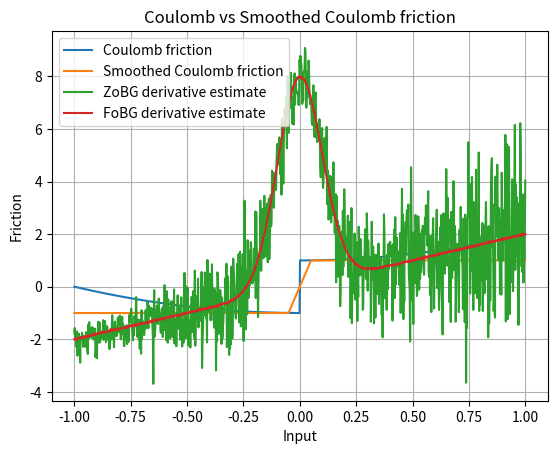

Source code (Python):
import numpy as np
import matplotlib.pyplot as plt

rng = np.random.default_rng()
sigma = 0.1
t = 0.1


def coulomb_friction(x):
    return x**2 + (-1 if x < 0 else 1)


def smoothed_coulomb_friction(x, t):
    assert t > 0
    return -1 if x < -t / 2 else 1 if x > t / 2 else 2 * x / t


def visualize_coulomb(t):
    x = np.linspace(-1, 1, 1000)
    y1 = np.array([coulomb_friction(l) for l in x])
    y2 = np.array([smoothed_coulomb_friction(l, t) for l in x])

    plt.plot(x, y1, label="Coulomb friction")
    plt.plot(x, y2, label="Smoothed Coulomb friction")

    plt.legend()
    plt.xlabel("Input")
    plt.ylabel("Friction")
    plt.title("Coulomb vs Smoothed Coulomb friction")
    plt.grid(True)
    plt.show()


def gaussian_pdf(x, mu=0.0, sigma=1.0):
    return 1.0 / (np.sqrt(2 * np.pi) * sigma) * np.exp(-0.5 * ((x - mu) / sigma) ** 2)


def zo_gradient(f, x, M=100):
    x = np.array([x], dtype=np.float64)
    omegas = np.random.normal(loc=0, scale=sigma, size=M)
    xs = x + omegas
    fx = np.array([f(xi) for xi in xs])
    glp = -omegas / (sigma**2)
    return -(fx * glp).sum(axis=0) / M


def fo_gradient(f, x, M=100):
    x = np.array([x], dtype=np.float64)
    omegas = np.random.normal(loc=0, scale=sigma, size=M)
    xs = x + omegas
    grads = 2 * xs
    return grads.mean() + 2 * gaussian_pdf(-x, mu=0, sigma=sigma)


def visualize_coulomb_derivatives():
    x = np.linspace(-1, 1, 1000)

    y1 = np.array([zo_gradient(coulomb_friction, l, M=100) for l in x])
    y2 = np.array([fo_gradient(coulomb_friction, l, M=100) for l in x])

    plt.plot(x, y1, label="ZoBG derivative estimate")
    plt.plot(x, y2, label="FoBG derivative estimate")
    plt.legend()
    plt.grid(True)
    plt.show()


visualize_coulomb(t)
visualize_coulomb_derivatives()
